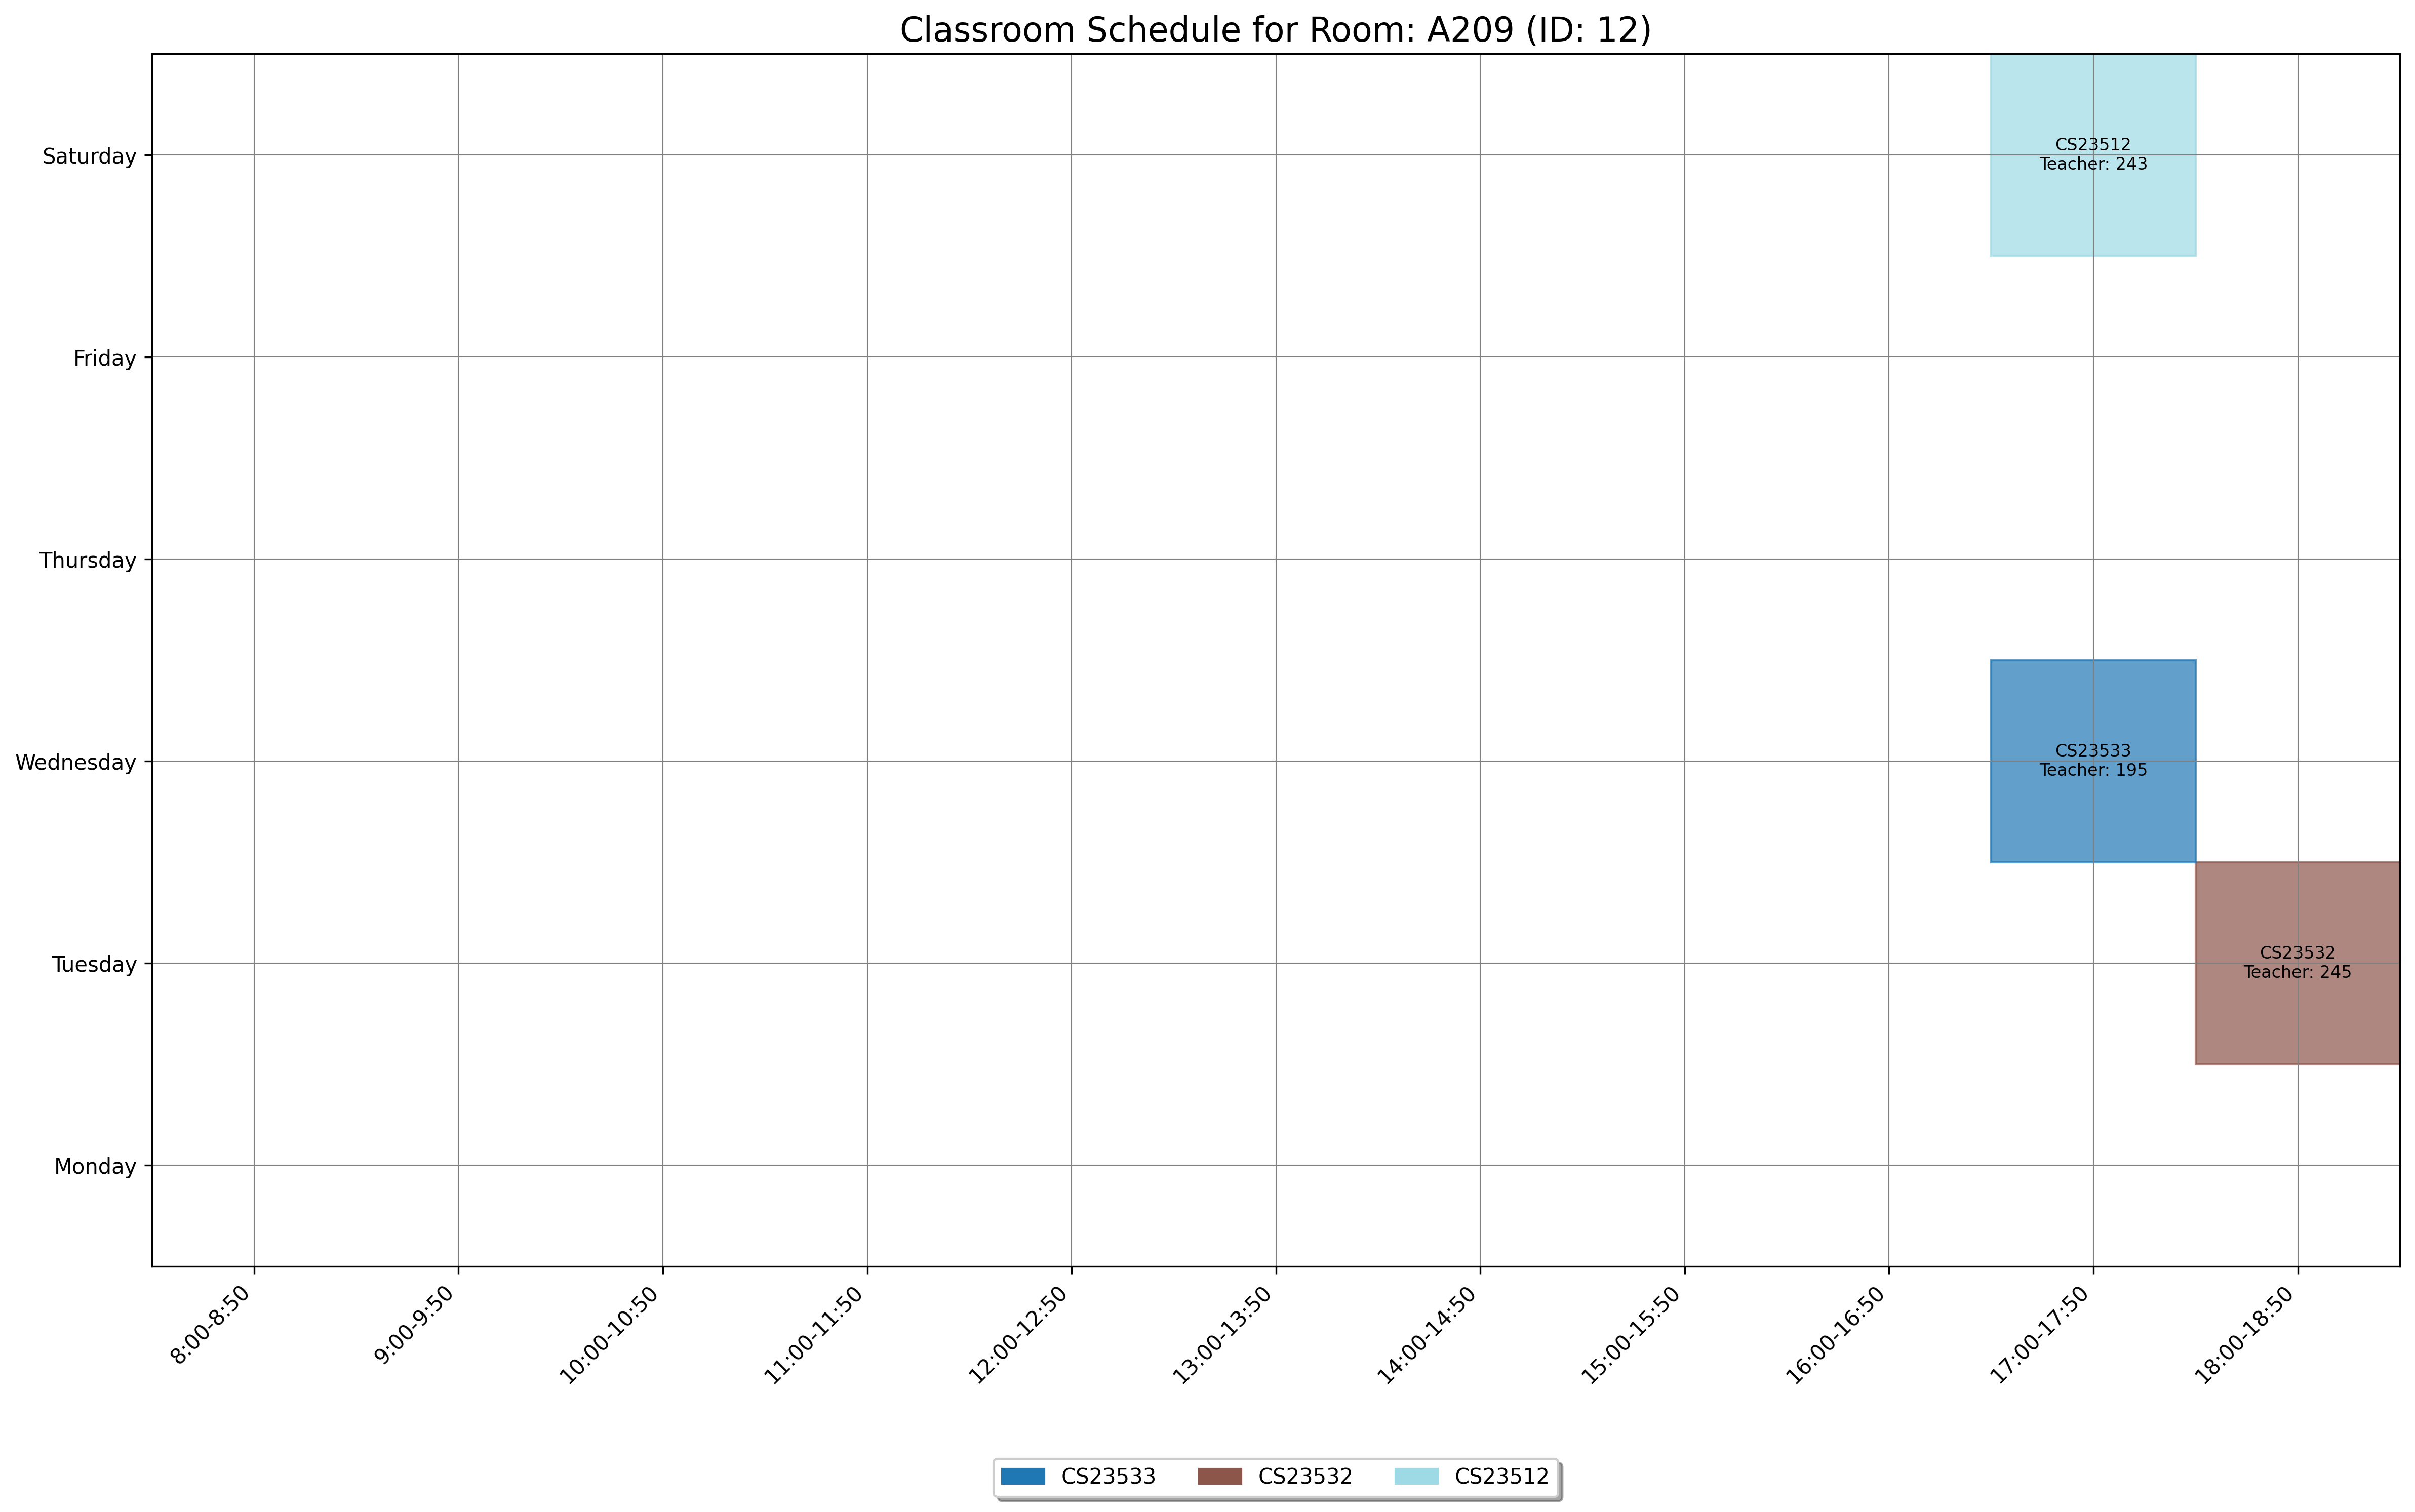

Values plotted in this chart, from the file beside it:
day, slot_type, slot_time, teacher_id, room_id, room_number, course_id, course_code, course_name
Wednesday, Theory, 17:00-17:50, 195, 12, A209, 1868, CS23533, Foundations of Artificial Intelligence
Saturday, Theory, 17:00-17:50, 243, 12, A209, 1554, CS23512, Fundamentals of Mobile Computing
Tuesday, Theory, 18:00-18:50, 245, 12, A209, 1556, CS23532, Computer Networks
